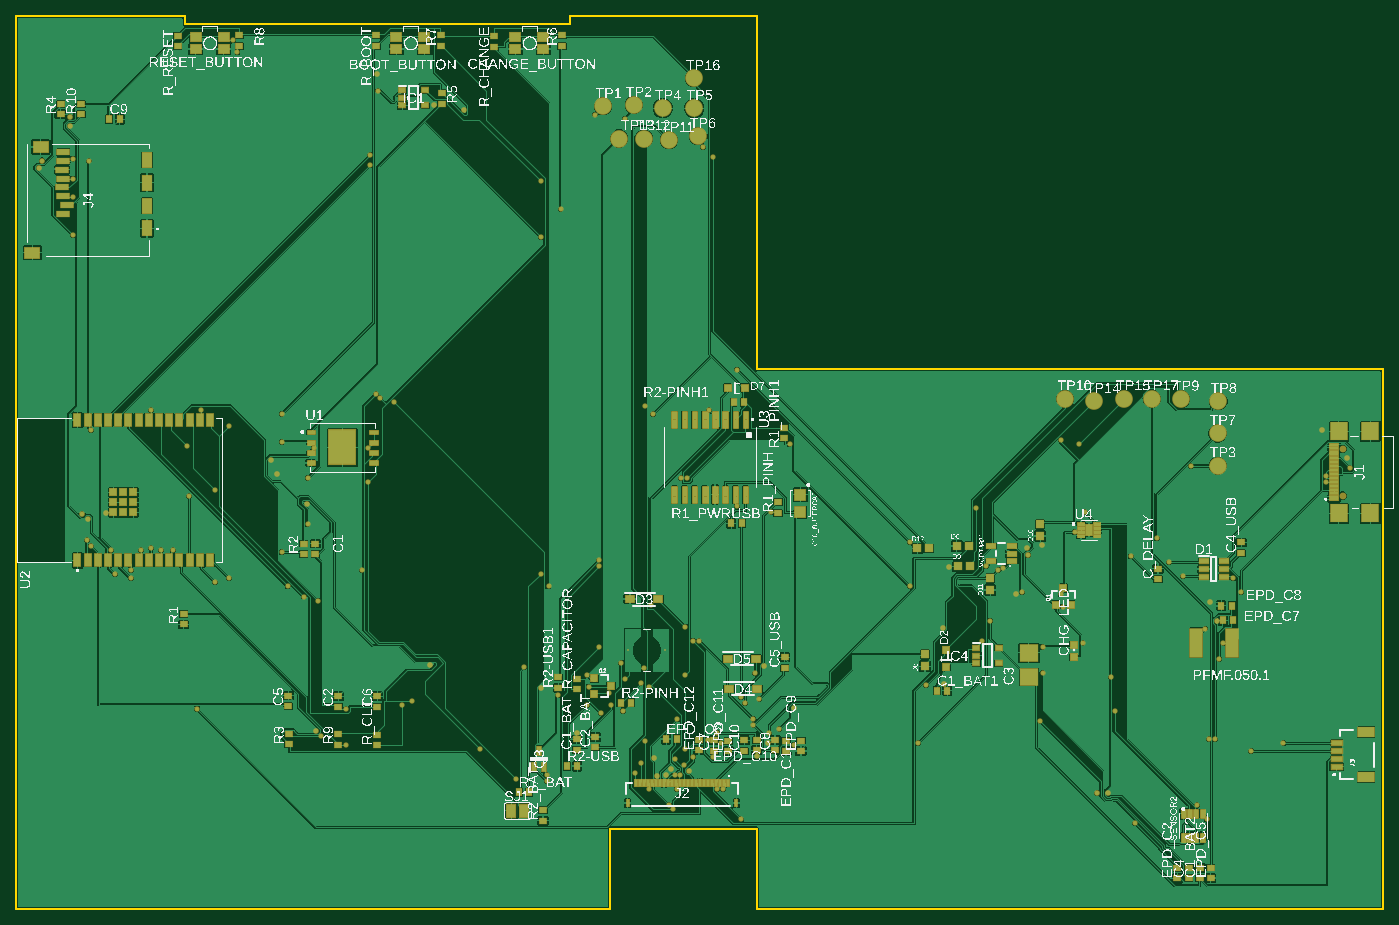
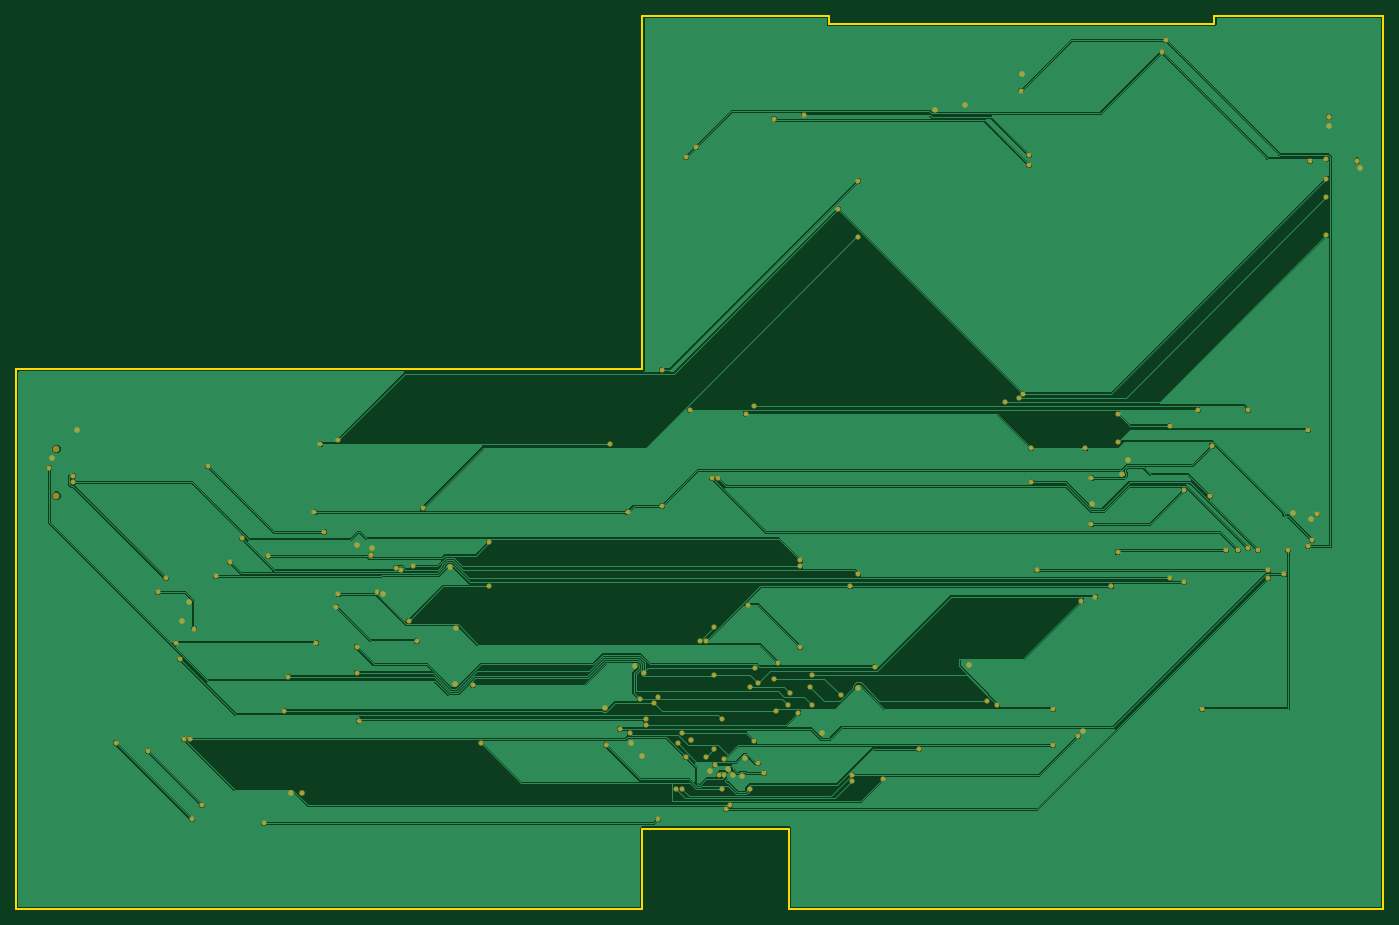
Circuit board: 7 layer files. Board 170.2 x 111.2 mm.
- bottom_copper: copper_bottom.gbr (68884 bytes)
- top_copper: copper_top.gbr (235397 bytes)
- outline: profile.gbr (468 bytes)
- top_silk: silkscreen_top.gbr (835016 bytes)
- bottom_mask: soldermask_bottom.gbr (4239 bytes)
- top_mask: soldermask_top.gbr (19494 bytes)
- paste: solderpaste_top.gbr (23126 bytes)

=== bottom_copper: copper_bottom.gbr (68884 bytes, source omitted) ===
=== top_copper: copper_top.gbr (235397 bytes, source omitted) ===
=== outline: profile.gbr ===
G04 EAGLE Gerber RS-274X export*
G75*
%MOMM*%
%FSLAX34Y34*%
%LPD*%
%IN*%
%IPPOS*%
%AMOC8*
5,1,8,0,0,1.08239X$1,22.5*%
G01*
G04 Define Apertures*
%ADD10C,0.254000*%
D10*
X-108000Y-44007D02*
X632000Y-44007D01*
X632000Y55993D01*
X814000Y55993D01*
X814000Y-44007D01*
X1594000Y-44007D01*
X1594000Y627993D01*
X814000Y627993D01*
X814000Y1068000D01*
X582000Y1068000D01*
X582000Y1058000D01*
X102000Y1058000D01*
X102000Y1068000D01*
X-108000Y1068000D01*
X-108000Y-44007D01*
M02*

=== top_silk: silkscreen_top.gbr (835016 bytes, source omitted) ===
=== bottom_mask: soldermask_bottom.gbr ===
G04 EAGLE Gerber RS-274X export*
G75*
%MOMM*%
%FSLAX34Y34*%
%LPD*%
%INSoldermask Bottom*%
%IPPOS*%
%AMOC8*
5,1,8,0,0,1.08239X$1,22.5*%
G01*
G04 Define Apertures*
%ADD10C,0.853200*%
%ADD11C,0.705600*%
%ADD12C,0.655600*%
D10*
X1543778Y470700D03*
X1543778Y528500D03*
D11*
X-80000Y879000D03*
X-41000Y931000D03*
X-19000Y442000D03*
X1169200Y409300D03*
X1151000Y406000D03*
X1379000Y338000D03*
X1518000Y552000D03*
X4000Y449000D03*
X814000Y146000D03*
X1054000Y381164D03*
X545000Y231000D03*
X686000Y144000D03*
X449250Y951225D03*
X1046000Y306000D03*
X341000Y995000D03*
X412627Y956373D03*
X1252000Y100000D03*
X209975Y515500D03*
X689750Y122000D03*
X407775Y259250D03*
X254725Y460750D03*
X861000Y206000D03*
X216518Y497500D03*
X1136500Y347500D03*
X823000Y258000D03*
X701000Y123000D03*
X729333Y128333D03*
X707084Y130000D03*
X266000Y178000D03*
X827700Y162300D03*
X590000Y175000D03*
X1047623Y236377D03*
X1387000Y314000D03*
X1549000Y518000D03*
D12*
X617500Y390000D03*
X1522500Y487500D03*
X602500Y210000D03*
X1552500Y505000D03*
X632500Y210000D03*
X817500Y217500D03*
X795000Y220000D03*
X1395000Y287500D03*
X1220000Y287500D03*
X1024779Y234779D03*
X1417500Y350000D03*
X1372500Y305000D03*
X1345000Y370000D03*
X140000Y362500D03*
X1407500Y367500D03*
X1522500Y495000D03*
X1327500Y387500D03*
X157500Y367500D03*
X605000Y232500D03*
X385000Y215000D03*
X330000Y530000D03*
X262500Y530000D03*
X-20000Y415000D03*
X1105000Y315000D03*
X1005000Y357500D03*
X685000Y572500D03*
X470000Y155000D03*
X570000Y827500D03*
X340000Y597500D03*
X35000Y377500D03*
X322500Y377500D03*
X-37500Y865000D03*
X1192500Y540000D03*
X718769Y123166D03*
X222500Y537500D03*
X-15000Y552500D03*
X167500Y1022500D03*
X-37500Y890000D03*
X-17500Y887500D03*
X760000Y892500D03*
X747500Y905000D03*
X715000Y105000D03*
X1015000Y162500D03*
X1312500Y417500D03*
X47500Y402500D03*
X330000Y487500D03*
X-37500Y842500D03*
X345000Y592500D03*
X515000Y117500D03*
X1115000Y378374D03*
X842500Y180000D03*
X15000Y372500D03*
X645000Y262500D03*
X1192500Y347500D03*
X1355000Y507500D03*
X1210000Y425000D03*
X1144294Y350000D03*
X1195000Y332500D03*
X1095000Y290000D03*
X760000Y145000D03*
X630000Y225000D03*
X680000Y232500D03*
X1377500Y167500D03*
X712975Y122330D03*
X650000Y242500D03*
X1170000Y250000D03*
X673500Y256500D03*
X567129Y222129D03*
X811762Y249914D03*
X1167500Y190000D03*
X810000Y192500D03*
X725000Y307500D03*
X742500Y290000D03*
X772500Y105000D03*
X552500Y115000D03*
X-37500Y795000D03*
X362500Y587500D03*
X765000Y105000D03*
X552500Y122500D03*
X271320Y171180D03*
X1170000Y282500D03*
X525000Y257500D03*
X545000Y372500D03*
X1120654Y380914D03*
X617500Y382500D03*
X1100000Y382500D03*
X712500Y142500D03*
X302500Y160000D03*
X830000Y175000D03*
X1087500Y455000D03*
X545000Y792500D03*
X107500Y470000D03*
X255000Y492500D03*
X735000Y290000D03*
X230000Y357500D03*
X555000Y357500D03*
X332500Y895000D03*
X612500Y945000D03*
X332500Y882500D03*
X650000Y940000D03*
X122500Y577500D03*
X755000Y577500D03*
X647500Y202500D03*
X302500Y205000D03*
X800000Y212500D03*
X140000Y477500D03*
X255000Y435000D03*
X1260000Y202500D03*
X372500Y210000D03*
X602500Y247500D03*
X267500Y340000D03*
X1430000Y152500D03*
X1362500Y85000D03*
X832500Y450000D03*
X790000Y457500D03*
X105000Y532500D03*
X1222500Y450000D03*
X1470000Y162500D03*
X1375000Y67500D03*
X670000Y237500D03*
X725000Y247500D03*
X250000Y345000D03*
X1255000Y245000D03*
X735000Y145000D03*
X725000Y155000D03*
X60000Y577500D03*
X675000Y582500D03*
X342500Y975000D03*
X162500Y1037500D03*
X-15000Y407500D03*
X60000Y405000D03*
X720000Y492500D03*
X1215000Y535000D03*
X855000Y535000D03*
X72500Y402500D03*
X727500Y492500D03*
X10000Y402500D03*
X117500Y205000D03*
X710000Y80000D03*
X35000Y367500D03*
X222500Y400000D03*
X87500Y402500D03*
X222500Y572500D03*
X157500Y557500D03*
X662500Y125000D03*
X724077Y135217D03*
X670000Y137500D03*
X770000Y162500D03*
X675000Y165000D03*
X765000Y175000D03*
X680000Y105000D03*
X860000Y160000D03*
X705000Y85000D03*
X1385000Y167500D03*
X715000Y192500D03*
X1390000Y267500D03*
X795000Y67500D03*
X1285000Y62500D03*
X545000Y862500D03*
X790000Y627500D03*
X1005000Y412500D03*
X1280000Y395000D03*
X617500Y282500D03*
X682500Y335000D03*
X620000Y200000D03*
X810000Y185000D03*
D11*
X-75456Y887834D03*
X-41000Y942374D03*
X-25747Y447747D03*
X1152270Y397166D03*
X753118Y166544D03*
X1238086Y100000D03*
M02*

=== top_mask: soldermask_top.gbr (19494 bytes, source omitted) ===
=== paste: solderpaste_top.gbr (23126 bytes, source omitted) ===
